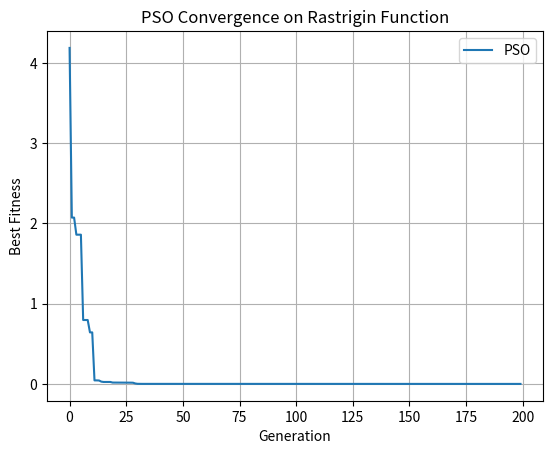

The script that saved this image:
import numpy as np
import matplotlib.pyplot as plt
import csv
import os

# Rastrigin function
def rastrigin(position):
    x, y = position
    return 20 + x**2 + y**2 - 10 * (np.cos(2 * np.pi * x) + np.cos(2 * np.pi * y))

# Parameters
POP_SIZE = 50
DIM = 2
NUM_GENERATIONS = 200
BOUNDS = [-5.12, 5.12]
w = 0.7
c1 = 1.5
c2 = 1.5

# Initialize swarm
def init_swarm():
    pos = np.random.uniform(BOUNDS[0], BOUNDS[1], (POP_SIZE, DIM))
    vel = np.zeros((POP_SIZE, DIM))
    pbest = pos.copy()
    gbest = pos[np.argmin([rastrigin(p) for p in pos])]
    return pos, vel, pbest, gbest

# PSO main loop
def run_pso():
    pos, vel, pbest, gbest = init_swarm()
    pbest_fitness = np.array([rastrigin(p) for p in pbest])
    best_fitness_over_time = []

    for gen in range(NUM_GENERATIONS):
        for i in range(POP_SIZE):
            r1, r2 = np.random.rand(2)
            vel[i] = (
                w * vel[i]
                + c1 * r1 * (pbest[i] - pos[i])
                + c2 * r2 * (gbest - pos[i])
            )
            pos[i] += vel[i]
            pos[i] = np.clip(pos[i], BOUNDS[0], BOUNDS[1])

            fit = rastrigin(pos[i])
            if fit < pbest_fitness[i]:
                pbest[i] = pos[i]
                pbest_fitness[i] = fit

        gbest = pbest[np.argmin(pbest_fitness)]
        best_fitness = rastrigin(gbest)
        best_fitness_over_time.append(best_fitness)

        print(f"Generation {gen+1}: Best Fitness = {best_fitness:.6f}")

    return best_fitness_over_time

if __name__ == "__main__":
    history = run_pso()

    # Save results to CSV
    os.makedirs("data", exist_ok=True)
    with open("data/pso_fitness.csv", "w", newline="") as f:
        writer = csv.writer(f)
        writer.writerow(["Generation", "Best Fitness"])
        for i, val in enumerate(history):
            writer.writerow([i+1, val])

    # Plot and save
    os.makedirs("plots", exist_ok=True)
    plt.plot(history, label="PSO")
    plt.xlabel("Generation")
    plt.ylabel("Best Fitness")
    plt.title("PSO Convergence on Rastrigin Function")
    plt.legend()
    plt.grid(True)
    plt.savefig("plots/pso_convergence.png")
    plt.show()
